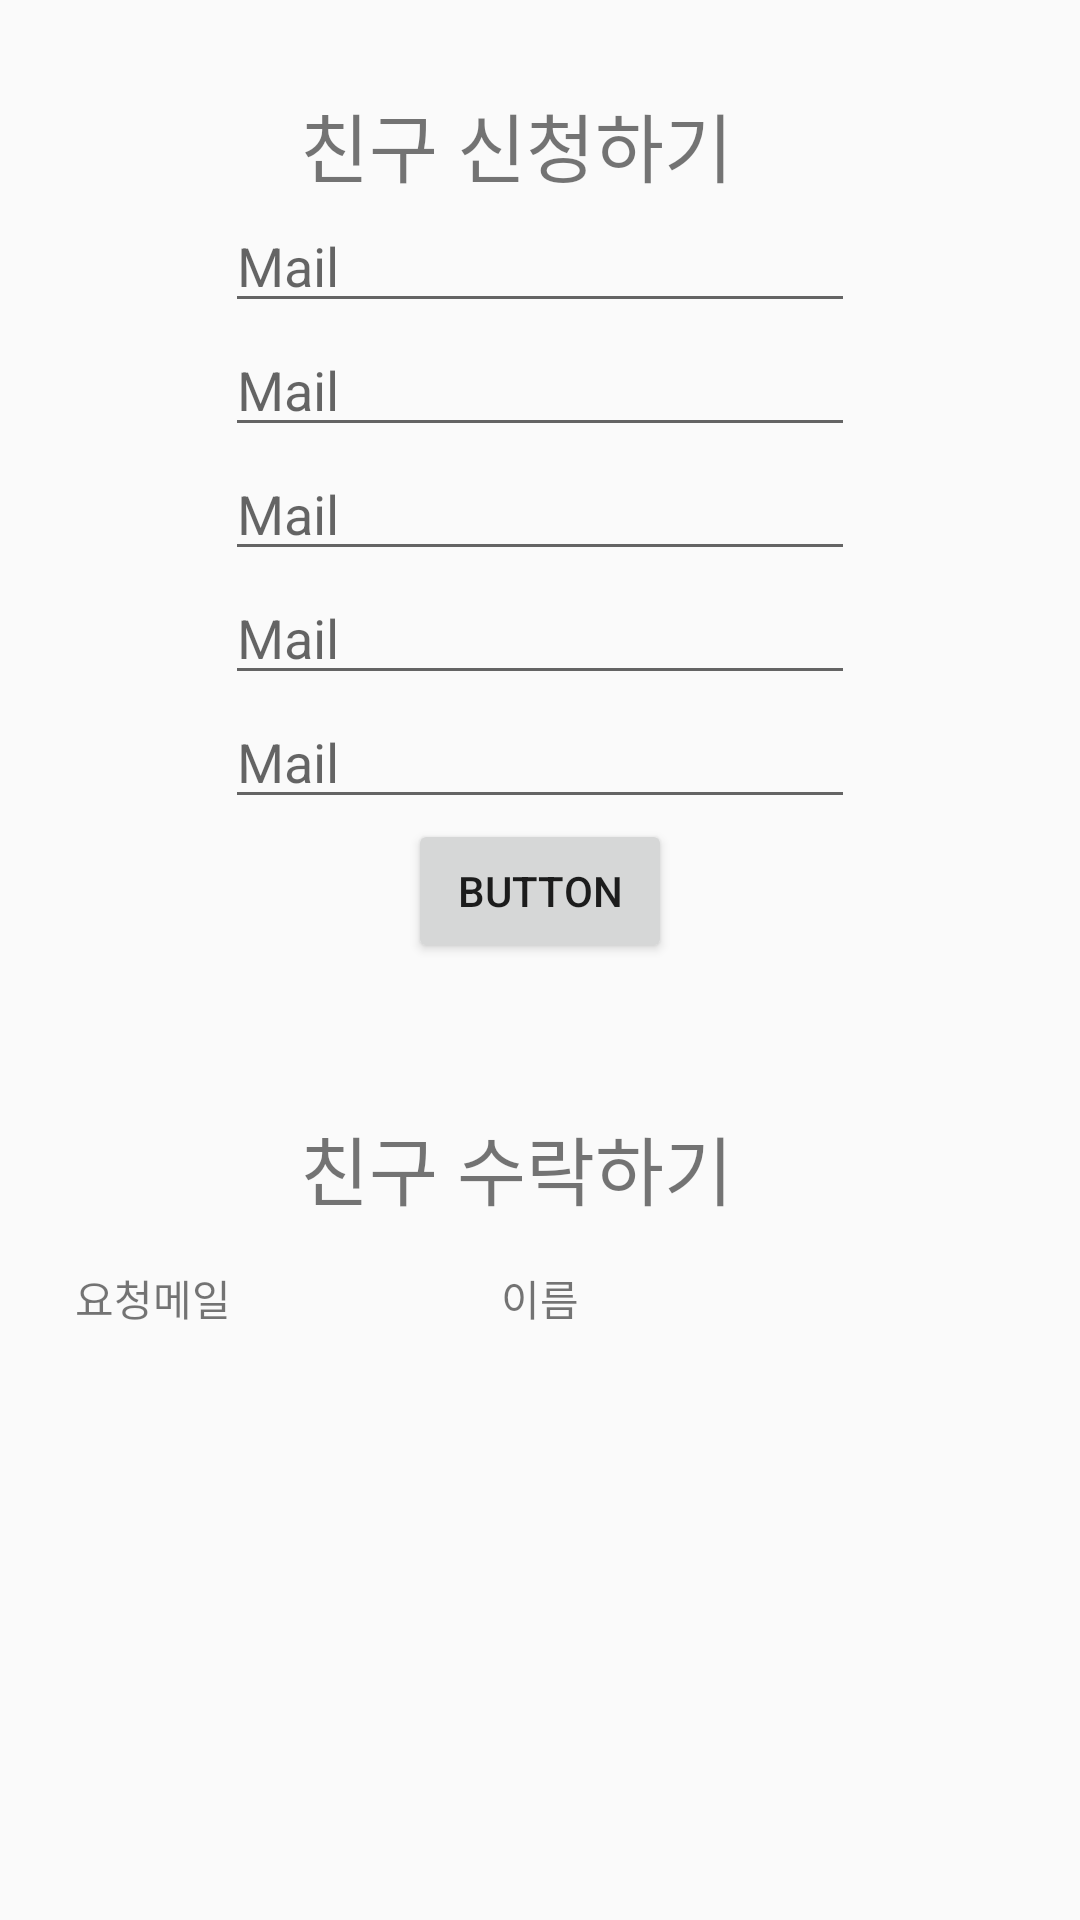

The Android layout XML behind this screen, and the referenced resources:
<!-- AndroidManifest.xml: application theme AppTheme -->
<!-- res/layout/activity_new_frends.xml -->
<?xml version="1.0" encoding="utf-8"?>
<LinearLayout xmlns:android="http://schemas.android.com/apk/res/android"
    xmlns:app="http://schemas.android.com/apk/res-auto"
    xmlns:tools="http://schemas.android.com/tools"
    android:layout_width="match_parent"
    android:layout_height="match_parent"
    android:orientation="vertical"
    tools:context=".newFrends">




    <TextView
        android:layout_width="wrap_content"
        android:layout_height="wrap_content"
        android:text="친구 신청하기"
        android:textSize="25dp"
        android:layout_marginLeft="100dp"
        android:layout_marginTop="30dp"
        />
    <EditText
        android:id="@+id/member1"
        android:layout_width="wrap_content"
        android:layout_height="wrap_content"
        android:ems="10"
        android:inputType="textEmailAddress"
        android:layout_gravity="center"
        android:hint="Mail"/>
    <EditText
        android:id="@+id/member2"
        android:layout_width="wrap_content"
        android:layout_height="wrap_content"
        android:ems="10"
        android:inputType="textEmailAddress"
        android:layout_gravity="center"
        android:hint="Mail"/>
    <EditText
        android:id="@+id/member3"
        android:layout_width="wrap_content"
        android:layout_height="wrap_content"
        android:ems="10"
        android:inputType="textEmailAddress"
        android:layout_gravity="center"
        android:hint="Mail"/>
    <EditText
        android:id="@+id/member4"
        android:layout_width="wrap_content"
        android:layout_height="wrap_content"
        android:ems="10"
        android:inputType="textEmailAddress"
        android:layout_gravity="center"
        android:hint="Mail"/>
    <EditText
        android:id="@+id/member5"
        android:layout_width="wrap_content"
        android:layout_height="wrap_content"
        android:ems="10"
        android:inputType="textEmailAddress"
        android:layout_gravity="center"
        android:hint="Mail"/>


    <Button
        android:id="@+id/btn_친구신청"
        android:layout_width="wrap_content"
        android:layout_height="wrap_content"
        android:layout_gravity="center"
        android:text="Button" />


    <TextView
        android:layout_width="wrap_content"
        android:layout_height="wrap_content"
        android:text="친구 수락하기"
        android:textSize="25dp"
        android:layout_marginLeft="100dp"
        android:layout_marginTop="50dp"
        />


    <TextView
        android:id="@+id/textView6"
        android:layout_width="match_parent"
        android:layout_height="wrap_content"
        android:layout_marginLeft="25dp"
        android:layout_marginTop="15dp"
        android:text="요청메일                           이름"
        android:layout_marginBottom="10dp"/>

    <android.support.v7.widget.RecyclerView
        android:id="@+id/recycle_새친구"
        android:layout_width="match_parent"
        android:layout_height="match_parent" />


</LinearLayout>
<!-- resources referenced by this layout -->
<resources>
  <style name="AppTheme" parent="Theme.AppCompat.Light.NoActionBar">
          
          <item name="colorPrimary">@color/colorPrimary</item>
          <item name="colorPrimaryDark">@color/colorPrimaryDark</item>
          <item name="colorAccent">@color/colorAccent</item>
      </style>
  <color name="colorPrimary">#008577</color>
  <color name="colorPrimaryDark">#8B8787</color>
  <color name="colorAccent">#D81B60</color>
</resources>
